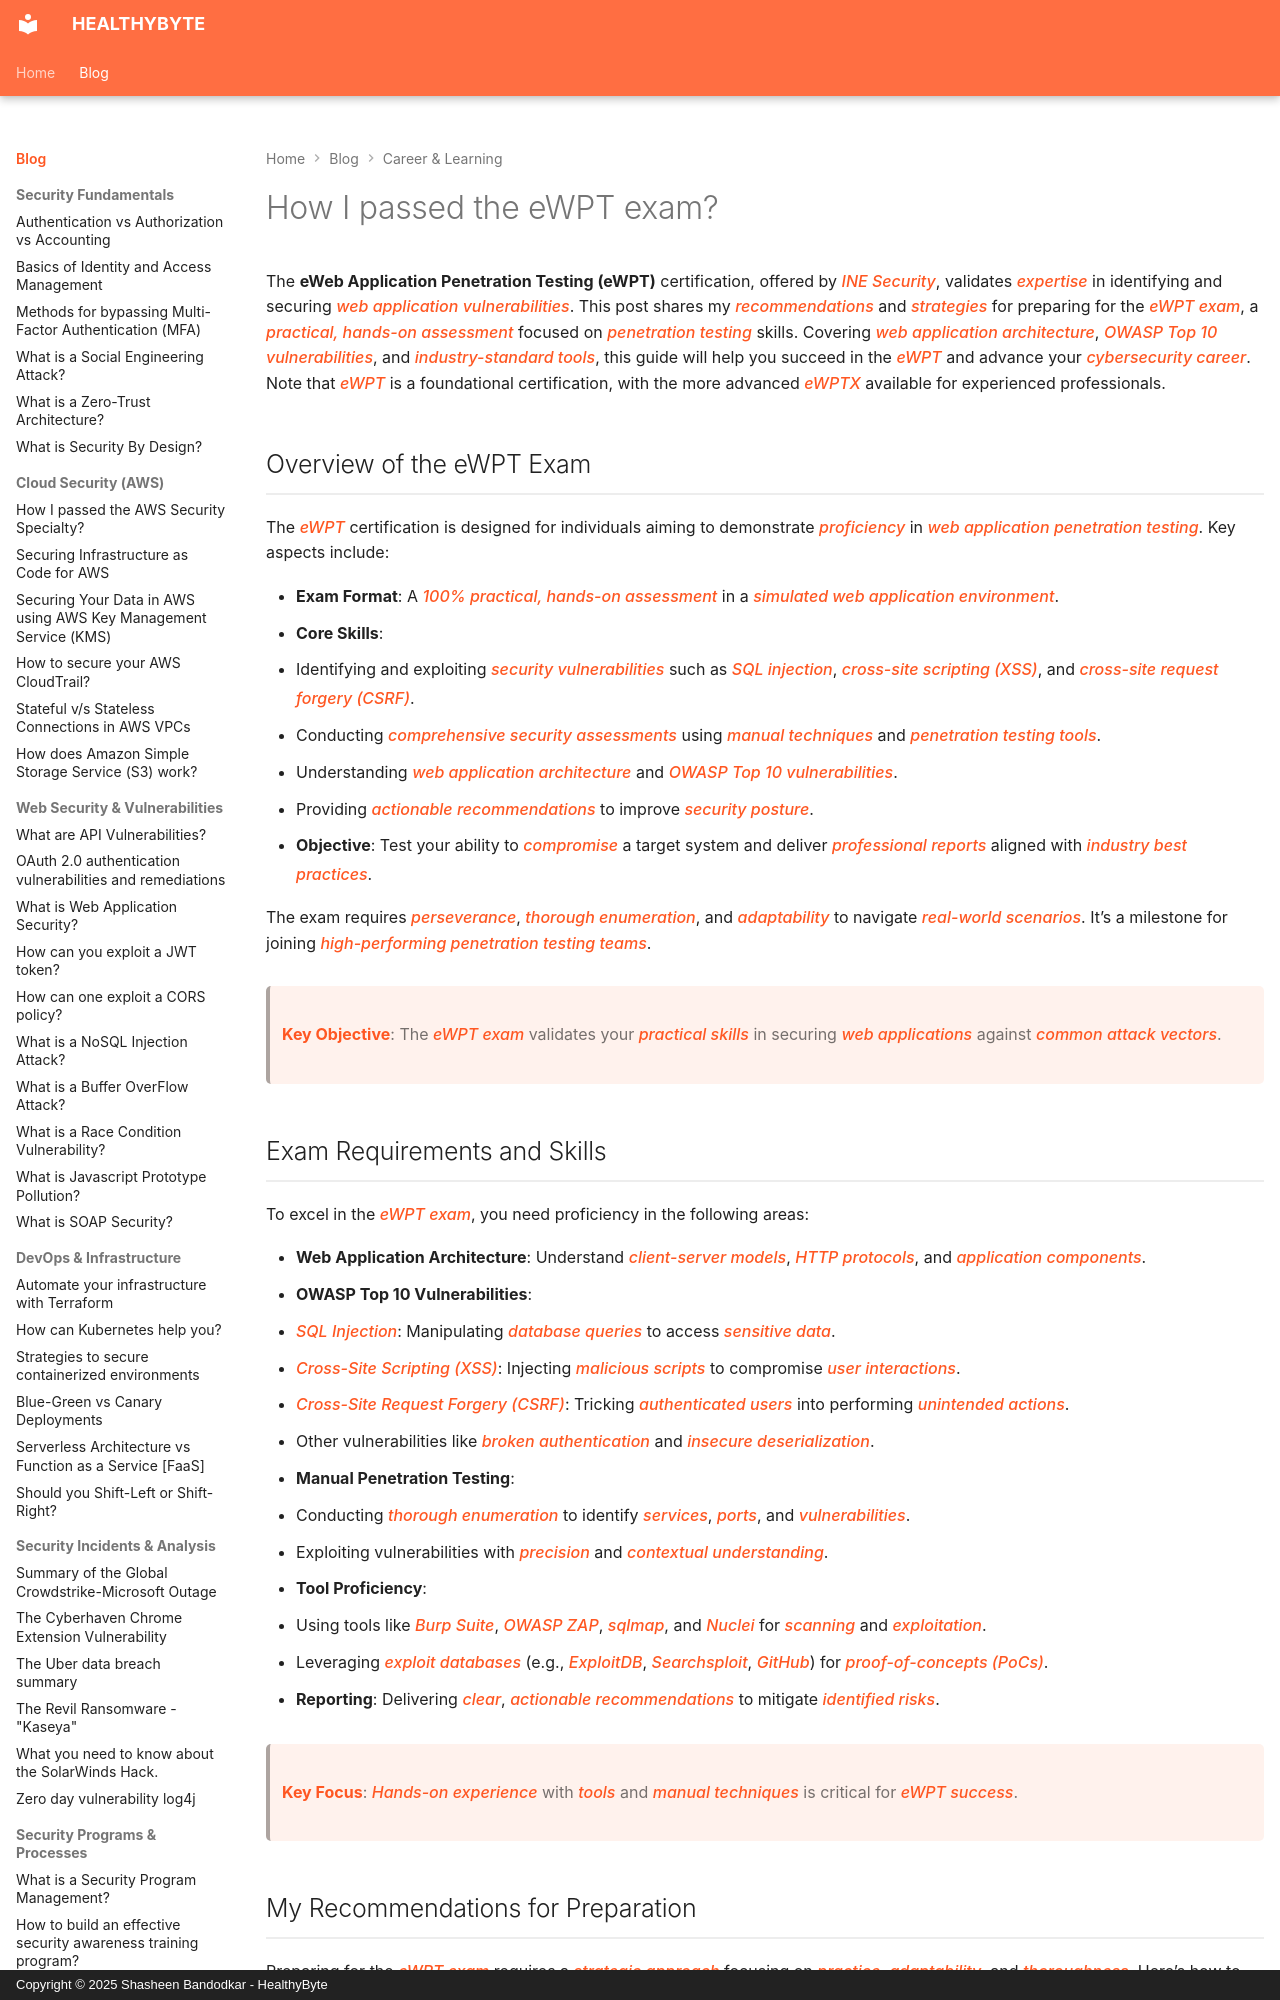

repository: Shasheen8/h.byte · page: blog/how-i-passed-the-ewpt-exam/index.html · generator: mkdocs · copyright: Copyright © 2025 Shasheen Bandodkar - HealthyByte

---
title: How I passed the eWPT exam?
date: Mon, 27 May 2024 07:00:00 +0000
---

The **eWeb Application Penetration Testing (eWPT)** certification, offered by *INE Security*, validates *expertise* in identifying and securing *web application vulnerabilities*. This post shares my *recommendations* and *strategies* for preparing for the *eWPT exam*, a *practical, hands-on assessment* focused on *penetration testing* skills. Covering *web application architecture*, *OWASP Top 10 vulnerabilities*, and *industry-standard tools*, this guide will help you succeed in the *eWPT* and advance your *cybersecurity career*. Note that *eWPT* is a foundational certification, with the more advanced *eWPTX* available for experienced professionals.

## Overview of the eWPT Exam

The *eWPT* certification is designed for individuals aiming to demonstrate *proficiency* in *web application penetration testing*. Key aspects include:

- **Exam Format**: A *100% practical, hands-on assessment* in a *simulated web application environment*.
- **Core Skills**:
 - Identifying and exploiting *security vulnerabilities* such as *SQL injection*, *cross-site scripting (XSS)*, and *cross-site request forgery (CSRF)*.
 - Conducting *comprehensive security assessments* using *manual techniques* and *penetration testing tools*.
 - Understanding *web application architecture* and *OWASP Top 10 vulnerabilities*.
 - Providing *actionable recommendations* to improve *security posture*.
- **Objective**: Test your ability to *compromise* a target system and deliver *professional reports* aligned with *industry best practices*.

The exam requires *perseverance*, *thorough enumeration*, and *adaptability* to navigate *real-world scenarios*. It’s a milestone for joining *high-performing penetration testing teams*.

> **Key Objective**: The *eWPT exam* validates your *practical skills* in securing *web applications* against *common attack vectors*.[](https://healthybyte.net/cybersecurity/how-i-passed-the-ewpt-exam)[](https://security.ine.com/certifications/ewpt-certification/)

## Exam Requirements and Skills

To excel in the *eWPT exam*, you need proficiency in the following areas:

- **Web Application Architecture**: Understand *client-server models*, *HTTP protocols*, and *application components*.
- **OWASP Top 10 Vulnerabilities**:
 - *SQL Injection*: Manipulating *database queries* to access *sensitive data*.
 - *Cross-Site Scripting (XSS)*: Injecting *malicious scripts* to compromise *user interactions*.
 - *Cross-Site Request Forgery (CSRF)*: Tricking *authenticated users* into performing *unintended actions*.
 - Other vulnerabilities like *broken authentication* and *insecure deserialization*.
- **Manual Penetration Testing**:
 - Conducting *thorough enumeration* to identify *services*, *ports*, and *vulnerabilities*.
 - Exploiting vulnerabilities with *precision* and *contextual understanding*.
- **Tool Proficiency**:
 - Using tools like *Burp Suite*, *OWASP ZAP*, *sqlmap*, and *Nuclei* for *scanning* and *exploitation*.
 - Leveraging *exploit databases* (e.g., *ExploitDB*, *Searchsploit*, *GitHub*) for *proof-of-concepts (PoCs)*.
- **Reporting**: Delivering *clear*, *actionable recommendations* to mitigate *identified risks*.

> **Key Focus**: *Hands-on experience* with *tools* and *manual techniques* is critical for *eWPT success*.[](https://healthybyte.net/cybersecurity/how-i-passed-the-ewpt-exam)
